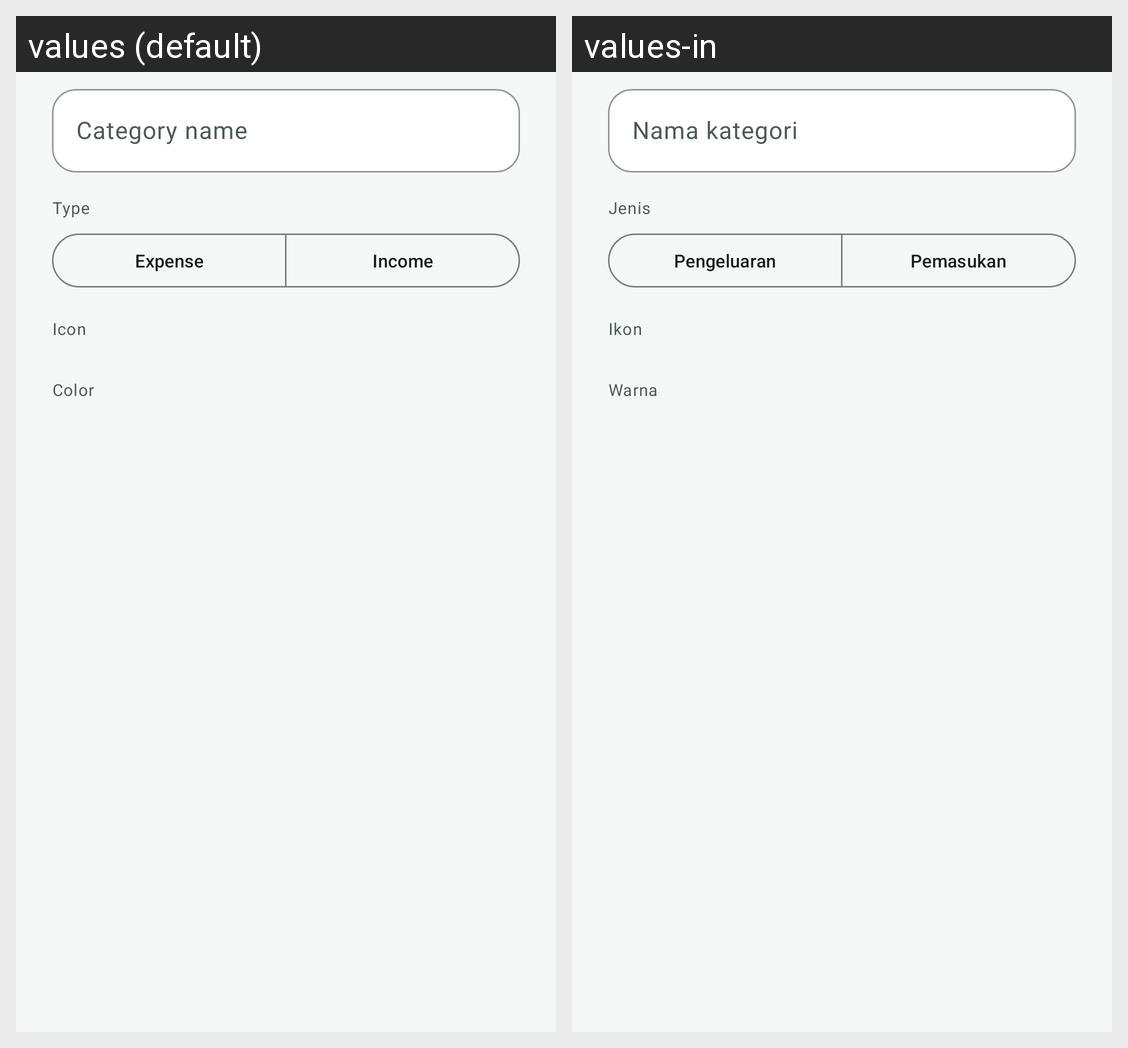

The same Android screen rendered under two of its app's locales, left to right. List the strings drawn on it with the default value and each locale's translation.
Android screen res/layout/dialog_finance_category.xml rendered under 2 locales, left to right: values (default), values-in. Device: Nexus 5 (rendered at 1080×1920; each locale shown at half size, 540×960, under a caption strip naming it); theme Theme.CatatKu.
Strings drawn on this screen, with the default value and each locale's value (text and hints the layout hard-codes, and strings that could not be matched under every locale, appear in the picture but are not listed):

category_name
  values: Category name
  values-in: Nama kategori

finance_category_type
  values: Type
  values-in: Jenis

finance_expense
  values: Expense
  values-in: Pengeluaran

finance_income
  values: Income
  values-in: Pemasukan

finance_category_icon
  values: Icon
  values-in: Ikon

category_color
  values: Color
  values-in: Warna
